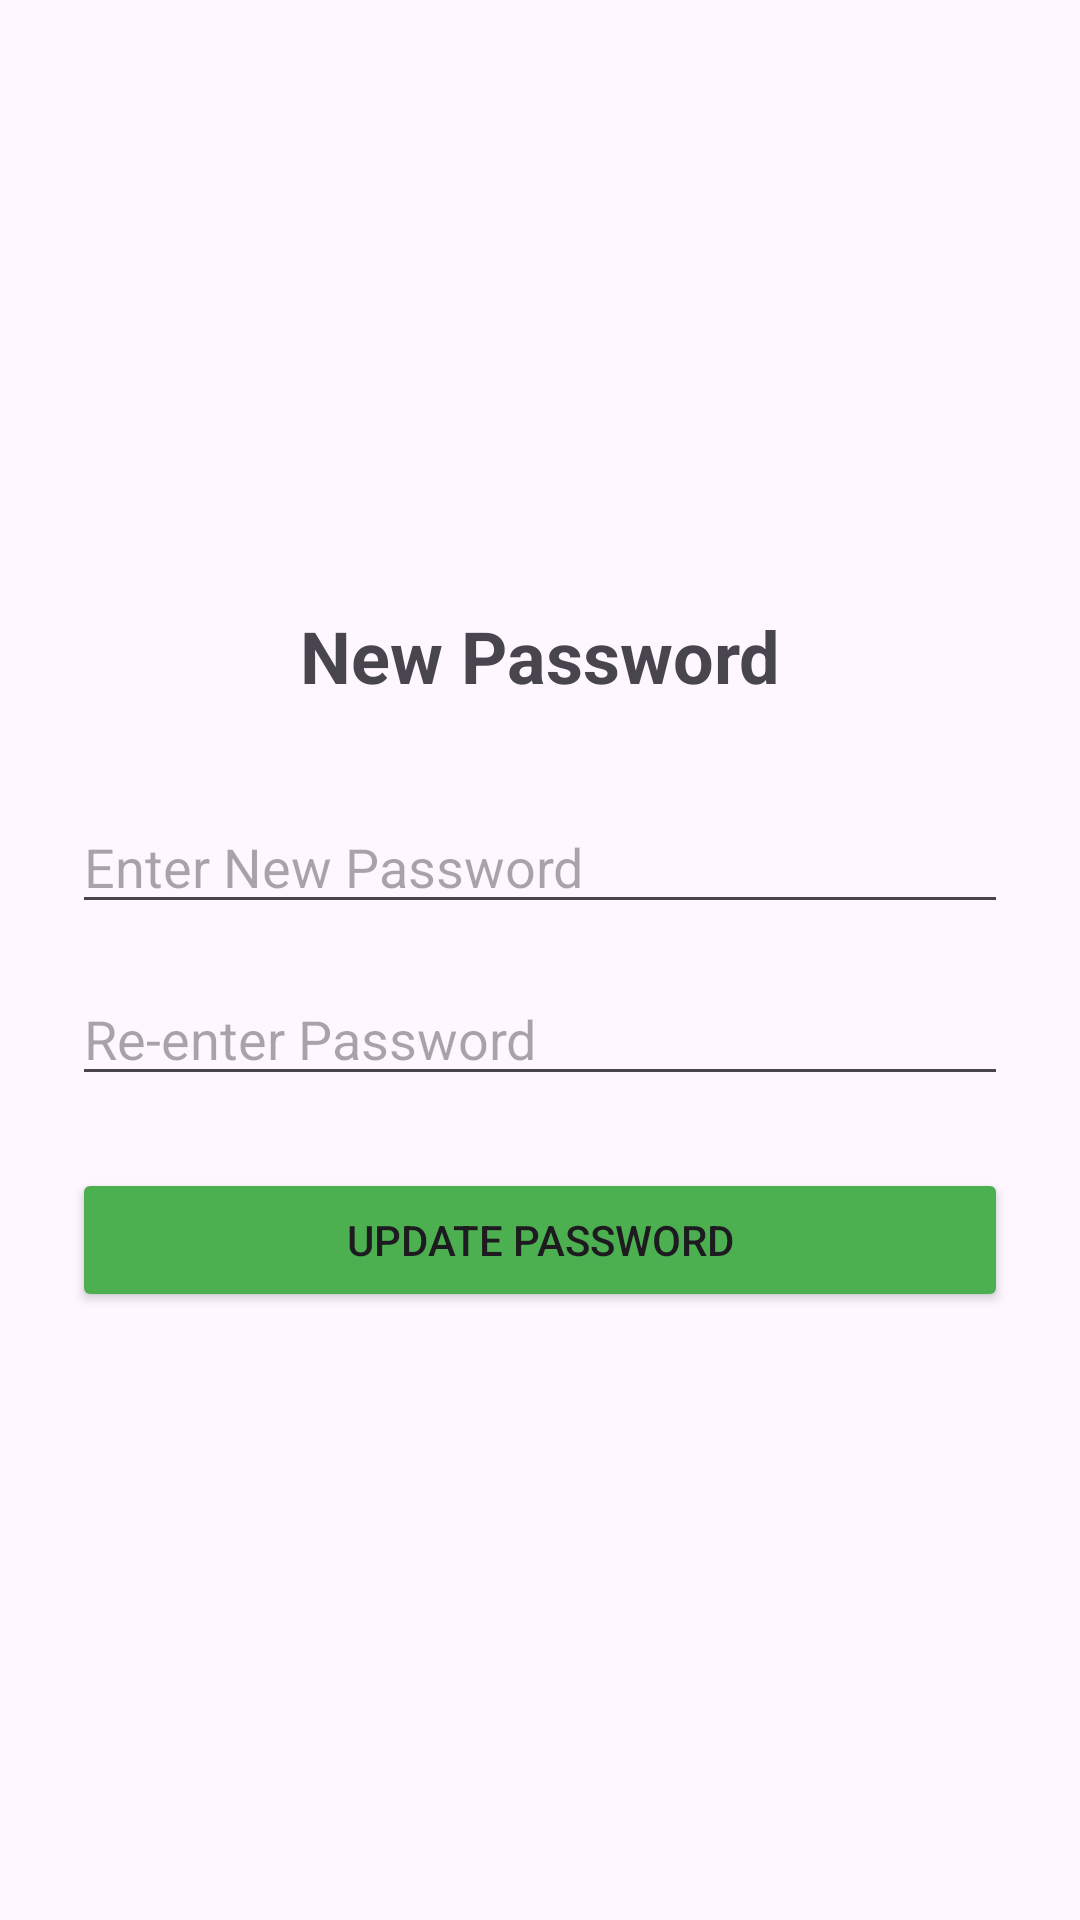

Android layout source for this screen:
<!-- AndroidManifest.xml: application theme Theme.Namma_HomeStay -->
<!-- res/layout/activity_reset_password.xml -->
<?xml version="1.0" encoding="utf-8"?>
<LinearLayout xmlns:android="http://schemas.android.com/apk/res/android"
    android:layout_width="match_parent"
    android:layout_height="match_parent"
    android:gravity="center"
    android:orientation="vertical"
    android:padding="24dp">

    <TextView
        android:layout_width="wrap_content"
        android:layout_height="wrap_content"
        android:text="New Password"
        android:textSize="24sp"
        android:textStyle="bold"
        android:layout_marginBottom="32dp"/>

    <EditText
        android:id="@+id/newPassEt"
        android:layout_width="match_parent"
        android:layout_height="wrap_content"
        android:hint="Enter New Password"
        android:inputType="textPassword"
        android:layout_marginBottom="16dp"/>

    <EditText
        android:id="@+id/reNewPassEt"
        android:layout_width="match_parent"
        android:layout_height="wrap_content"
        android:hint="Re-enter Password"
        android:inputType="textPassword"
        android:layout_marginBottom="24dp"/>

    <Button
        android:id="@+id/updatePassBtn"
        android:layout_width="match_parent"
        android:layout_height="wrap_content"
        android:text="Update Password"
        android:backgroundTint="#4CAF50"/>

</LinearLayout>
<!-- resources referenced by this layout -->
<resources>
  <style name="Theme.Namma_HomeStay" parent="Theme.Material3.Light.NoActionBar">
          <item name="colorPrimary">#FF5722</item>
          <item name="colorSecondary">#2196F3</item>
          <item name="android:navigationBarColor">#FFFFFF</item>
      </style>
</resources>
